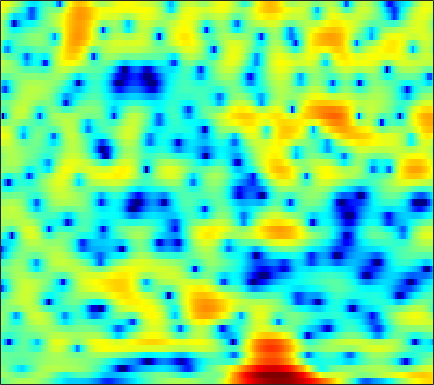

The file beside this chart, header and first rows:
-1.4299, -0.96026, -0.38723, 0.11413, 0.45559, 0.86483, 1.2183, 1.4326, 1.6585, 1.8234, 1.9358, 1.9783, 1.9853, 1.9313, 1.8402, 1.6623, 1.4141, 1.1725, 0.77852, 0.31524, -0.23754, -0.72426, -1.4507, -2.2341
1.076, 1.075, 0.9595, 0.7227, 0.4705, 0.05434, -0.4079, -0.7487, -1.111, -1.271, -1.172, -0.9305, -0.4422, 0.1391, 0.5729, 1.087, 1.488, 1.693, 1.828, 1.803, 1.604, 1.337, 0.8293, 0.1459
0.3028, 0.02642, -0.4776, -1.162, -1.804, -2.854, -4.128, -5.212, -6.667, -7.668, -7.575, -6.764, -5.211, -3.619, -2.538, -1.295, -0.2838, 0.3364, 1.002, 1.503, 1.863, 2.053, 2.212, 2.288
-0.8148, -0.8986, -1.046, -1.226, -1.376, -1.579, -1.771, -1.89, -1.999, -2.024, -1.95, -1.83, -1.594, -1.289, -1.027, -0.6514, -0.2666, 0.01156, 0.3598, 0.6743, 0.9444, 1.117, 1.307, 1.448
-1.136, -1.183, -1.25, -1.315, -1.356, -1.398, -1.421, -1.42, -1.399, -1.365, -1.316, -1.267, -1.187, -1.077, -0.9671, -0.7804, -0.54, -0.3288, -0.006774, 0.3515, 0.7141, 0.9727, 1.28, 1.524
-1.921, -2.376, -2.944, -3.316, -3.372, -3.151, -2.696, -2.303, -1.837, -1.534, -1.444, -1.535, -1.876, -2.446, -2.986, -3.701, -4.059, -3.87, -2.956, -1.594, -0.1761, 0.7934, 1.881, 2.715
-4.295, -6.28, -10.42, -18.34, -19.57, -11.23, -6.925, -4.912, -3.134, -2.082, -1.597, -1.572, -1.99, -2.957, -4.114, -6.267, -8.646, -9.08, -6.677, -3.529, -0.9609, 0.5452, 2.101, 3.229
-2.204, -2.718, -3.33, -3.723, -3.811, -3.639, -3.206, -2.796, -2.253, -1.778, -1.406, -1.212, -1.057, -0.9988, -0.9965, -0.9774, -0.8825, -0.7192, -0.3553, 0.1451, 0.711, 1.124, 1.627, 2.031
-0.4499, -0.7832, -1.214, -1.598, -1.829, -2.028, -2.075, -2.008, -1.786, -1.446, -1.022, -0.6849, -0.2391, 0.1755, 0.4552, 0.7859, 1.059, 1.224, 1.393, 1.504, 1.541, 1.512, 1.402, 1.202
0.7175, 0.1961, -0.6665, -1.733, -2.654, -3.952, -5.038, -5.361, -4.823, -3.497, -1.96, -0.8823, 0.3517, 1.33, 1.909, 2.485, 2.854, 3.014, 3.072, 2.959, 2.681, 2.362, 1.773, 0.9707
0.7383, 0.4181, -0.3505, -1.595, -2.941, -5.491, -9.032, -11.12, -8.943, -4.996, -2.02, -0.3866, 1.234, 2.349, 2.925, 3.397, 3.585, 3.572, 3.369, 2.983, 2.449, 1.965, 1.185, 0.247
-0.5629, -0.1698, 0.1084, 0.1787, 0.1325, 0.03779, 0.01003, 0.1042, 0.4446, 0.9859, 1.607, 2.039, 2.493, 2.74, 2.767, 2.564, 2.084, 1.545, 0.6045, -0.5269, -1.716, -2.516, -3.297, -3.658
-1.457, -0.8521, -0.1309, 0.4973, 0.9237, 1.446, 1.925, 2.248, 2.645, 2.973, 3.196, 3.276, 3.234, 2.98, 2.624, 1.89, 0.7896, -0.3408, -2.36, -5.224, -9.629, -15.24, -26.5, -13.54
-4.145, -3.602, -2.638, -1.533, -0.6892, 0.3667, 1.302, 1.906, 2.563, 3.039, 3.333, 3.437, 3.394, 3.145, 2.808, 2.153, 1.253, 0.4127, -0.9189, -2.432, -3.973, -4.95, -5.749, -5.809
-15.45, -13.2, -8.747, -5.328, -3.347, -1.288, 0.2758, 1.2, 2.147, 2.819, 3.26, 3.449, 3.528, 3.426, 3.237, 2.848, 2.319, 1.85, 1.125, 0.338, -0.4974, -1.137, -1.974, -2.826
-8.453, -7.771, -5.912, -3.828, -2.405, -0.794, 0.4971, 1.267, 2.06, 2.618, 2.963, 3.094, 3.128, 3.025, 2.881, 2.609, 2.272, 1.98, 1.551, 1.062, 0.4995, 0.00444, -0.795, -1.834
-2.369, -2.049, -1.462, -0.7559, -0.1954, 0.5096, 1.122, 1.486, 1.827, 1.99, 1.961, 1.824, 1.51, 1.085, 0.7364, 0.3112, -0.002249, -0.1331, -0.1604, -0.1053, -0.04108, -0.03936, -0.1576, -0.4294
-1.201, -0.8839, -0.4169, 0.08513, 0.4499, 0.8956, 1.239, 1.402, 1.456, 1.276, 0.8161, 0.268, -0.7855, -2.255, -3.629, -5.607, -6.89, -6.636, -5.014, -3.134, -1.574, -0.6621, 0.2419, 0.8689
-3.567, -3.085, -2.321, -1.505, -0.9262, -0.2362, 0.2965, 0.5704, 0.7352, 0.6315, 0.2204, -0.3382, -1.493, -3.228, -5.048, -8.277, -11.22, -10.37, -6.781, -3.748, -1.551, -0.3198, 0.9197, 1.795
-11.28, -9.608, -7.332, -5.36, -4.122, -2.771, -1.716, -1.103, -0.5028, -0.1342, 0.001946, -0.04814, -0.282, -0.6657, -0.9896, -1.364, -1.481, -1.348, -0.8821, -0.2196, 0.5085, 1.025, 1.633, 2.098
-16.21, -13.21, -9.999, -7.676, -6.281, -4.74, -3.431, -2.566, -1.561, -0.7189, -0.06759, 0.3141, 0.6833, 0.9085, 1.012, 1.092, 1.138, 1.178, 1.241, 1.339, 1.446, 1.536, 1.644, 1.741
-8.046, -7.91, -7.641, -7.364, -7.063, -6.358, -5.147, -3.989, -2.373, -0.8923, 0.3313, 1.071, 1.8, 2.264, 2.454, 2.531, 2.416, 2.232, 1.886, 1.49, 1.094, 0.8442, 0.6115, 0.536
-3.098, -3.838, -5.493, -8.338, -12.15, -20.65, -11.44, -6.646, -2.623, 0.002037, 1.828, 2.796, 3.653, 4.103, 4.189, 3.994, 3.467, 2.831, 1.675, 0.1497, -1.606, -2.854, -3.8, -3.541
0.4583, -0.01845, -0.8853, -1.904, -2.574, -2.878, -2.098, -0.9957, 0.5983, 1.99, 3.061, 3.621, 4.072, 4.181, 4.048, 3.559, 2.694, 1.76, 0.02338, -2.486, -6.244, -10.59, -17.33, -11.35
1.659, 1.641, 1.58, 1.475, 1.444, 1.485, 1.653, 1.838, 2.123, 2.384, 2.537, 2.55, 2.434, 2.132, 1.805, 1.21, 0.4518, -0.2199, -1.22, -2.353, -3.511, -4.268, -4.917, -5.158
2.158, 2.357, 2.545, 2.652, 2.692, 2.707, 2.665, 2.582, 2.401, 2.121, 1.694, 1.295, 0.6334, -0.1498, -0.7742, -1.558, -2.197, -2.537, -2.79, -2.872, -2.868, -2.844, -2.811, -2.825
2.099, 2.422, 2.719, 2.917, 2.978, 2.955, 2.805, 2.609, 2.203, 1.591, 0.7673, -0.03852, -1.409, -3.149, -4.748, -7.086, -8.81, -8.767, -7.226, -5.3, -3.678, -2.721, -1.768, -1.085
0.9576, 1.301, 1.632, 1.826, 1.902, 1.896, 1.772, 1.592, 1.208, 0.6284, -0.196, -1.026, -2.47, -4.455, -6.448, -10.04, -13.82, -13.23, -9.171, -5.798, -3.41, -2.061, -0.68, 0.3172
-1.152, -1.033, -0.9063, -0.8487, -0.7864, -0.6935, -0.6164, -0.6115, -0.6902, -0.8782, -1.253, -1.619, -2.234, -2.932, -3.443, -3.96, -4.12, -3.906, -3.232, -2.202, -1.092, -0.3024, 0.6624, 1.456
-3.643, -4.217, -4.978, -5.378, -5.298, -4.732, -3.969, -3.447, -2.93, -2.651, -2.565, -2.574, -2.638, -2.658, -2.589, -2.402, -2.031, -1.645, -0.9946, -0.269, 0.4915, 1.064, 1.771, 2.406
-5.183, -7.372, -12.29, -21.5, -16.98, -10.14, -6.832, -5.367, -4.298, -3.98, -4.078, -4.367, -4.707, -4.732, -4.428, -3.63, -2.605, -1.821, -0.8077, 0.08915, 0.9111, 1.494, 2.223, 2.903
-1.877, -2.897, -4.313, -5.2, -5.126, -4.325, -3.386, -2.971, -2.955, -3.642, -5.325, -7.408, -11.98, -16.63, -12.9, -7.848, -4.792, -3.273, -1.967, -1.101, -0.4468, 0.007674, 0.7552, 1.67
0.82, 0.8682, 0.8216, 0.8113, 0.792, 0.7353, 0.6323, 0.4063, -0.1579, -1.087, -2.511, -3.812, -5.684, -6.655, -6.384, -5.204, -4.112, -3.646, -3.664, -4.386, -5.856, -7.093, -7.172, -4.578
0.3754, 0.9633, 1.508, 1.84, 1.964, 2.009, 1.886, 1.696, 1.3, 0.7387, 0.1227, -0.3923, -1.024, -1.546, -1.869, -2.186, -2.614, -3.127, -4.108, -5.707, -8.173, -10.38, -11.19, -7.839
-0.1895, 0.5596, 1.285, 1.71, 1.894, 1.974, 1.873, 1.722, 1.436, 1.074, 0.6686, 0.3545, -0.05562, -0.466, -0.7653, -1.218, -1.717, -2.138, -2.758, -3.455, -4.015, -4.24, -4.193, -3.647
1.079, 1.566, 2.006, 2.215, 2.238, 2.09, 1.816, 1.535, 1.116, 0.7127, 0.317, 0.08443, -0.1842, -0.4122, -0.5654, -0.8177, -1.107, -1.356, -1.79, -2.245, -2.72, -3.052, -3.357, -3.419
3.546, 3.672, 3.655, 3.444, 3.132, 2.533, 1.745, 1.042, 0.03574, -0.8839, -1.468, -1.641, -1.522, -1.193, -0.9513, -0.6808, -0.6117, -0.718, -1.068, -1.664, -2.586, -3.503, -4.978, -6.598
5.378, 5.213, 4.842, 4.258, 3.661, 2.595, 1.057, -0.4686, -3.202, -6.977, -10.37, -9.463, -6.032, -3.461, -2.151, -1.018, -0.4407, -0.309, -0.4384, -1.014, -2.015, -3.155, -5.46, -9.31
4.389, 4.026, 3.568, 3.058, 2.595, 1.74, 0.5191, -0.7126, -2.866, -5.548, -7.429, -7.181, -5.298, -3.478, -2.479, -1.673, -1.223, -1.051, -1.028, -1.146, -1.395, -1.657, -2.08, -2.424
0.4629, -0.1639, -0.2748, 0.205, 0.6227, 0.9925, 1.089, 0.949, 0.5563, 0.03724, -0.4011, -0.6764, -0.9469, -1.209, -1.53, -2.107, -2.778, -3.176, -3.393, -2.985, -2.292, -1.68, -0.9218, -0.225
-9.589, -23.22, -9.198, -3.459, -1.148, 0.8112, 1.997, 2.507, 2.845, 2.892, 2.654, 2.328, 1.603, 0.505, -0.6863, -2.922, -6.513, -10.71, -15.92, -9.254, -4.799, -2.692, -0.8044, 0.4094
-1.927, -2.542, -2.279, -1.121, -0.1519, 1.069, 2.008, 2.547, 3.026, 3.238, 3.167, 2.936, 2.371, 1.455, 0.5413, -1.042, -2.947, -4.258, -5.084, -4.286, -2.827, -1.781, -0.7649, -0.2318
-0.7082, -0.981, -1.032, -0.7296, -0.3118, 0.3491, 1.03, 1.513, 2.046, 2.402, 2.586, 2.581, 2.423, 2.085, 1.736, 1.183, 0.6336, 0.2554, -0.07771, -0.2342, -0.2646, -0.2934, -0.4496, -0.8299
-3.334, -3.851, -3.992, -3.517, -2.818, -1.727, -0.6077, 0.1395, 0.9834, 1.643, 2.115, 2.352, 2.515, 2.546, 2.485, 2.339, 2.139, 1.962, 1.72, 1.443, 1.128, 0.8244, 0.3118, -0.3734
-9.345, -12.93, -15.28, -10.6, -7.492, -4.489, -2.359, -1.154, 0.08015, 0.9971, 1.652, 2.018, 2.348, 2.54, 2.612, 2.626, 2.557, 2.478, 2.308, 2.088, 1.796, 1.532, 1.095, 0.5289
-6.781, -8.294, -8.928, -7.417, -5.766, -3.738, -2.125, -1.172, -0.1725, 0.5589, 1.087, 1.376, 1.659, 1.834, 1.918, 1.961, 1.946, 1.903, 1.811, 1.696, 1.555, 1.439, 1.245, 0.9904
-1.272, -1.594, -1.79, -1.668, -1.448, -1.028, -0.6169, -0.3472, -0.07372, 0.103, 0.2106, 0.2501, 0.2906, 0.322, 0.3271, 0.3183, 0.2871, 0.2241, 0.153, 0.09719, 0.1228, 0.196, 0.3779, 0.6259
1.755, 1.536, 1.244, 0.9839, 0.8045, 0.5393, 0.2165, -0.0804, -0.5829, -1.162, -1.75, -2.107, -2.413, -2.459, -2.406, -2.323, -2.393, -2.572, -2.983, -3.425, -3.552, -3.238, -2.262, -0.9699
2.807, 2.442, 1.919, 1.389, 1.016, 0.4302, -0.2808, -0.9975, -2.3, -4.108, -6.557, -8.501, -9.857, -8.535, -7.03, -5.606, -5.165, -5.433, -6.951, -10.25, -16.93, -16.03, -8.152, -3.576
1.151, 0.2616, -0.8074, -1.534, -1.797, -1.972, -2.227, -2.633, -3.664, -5.459, -8.299, -11.25, -13.54, -10.61, -8.088, -5.976, -4.917, -4.744, -5.181, -6.079, -6.616, -6.157, -4.277, -1.95
-2.213, -5.125, -10.21, -12.06, -9.324, -6.08, -4.272, -3.519, -3.102, -3.177, -3.447, -3.633, -3.665, -3.35, -2.92, -2.377, -1.919, -1.761, -1.639, -1.613, -1.617, -1.487, -1.119, -0.5482
-0.9596, -3.087, -5.913, -7.012, -6.295, -4.66, -3.287, -2.502, -1.759, -1.244, -0.9018, -0.6666, -0.3784, -0.07635, 0.1045, 0.3553, 0.4817, 0.5311, 0.4501, 0.1845, -0.3019, -0.8283, -1.835, -3.116
1.75, 0.6264, -0.7149, -1.728, -2.205, -2.545, -2.509, -2.365, -2.02, -1.566, -1.112, -0.7897, -0.375, -0.003779, 0.2234, 0.4894, 0.6465, 0.7108, 0.6062, 0.2737, -0.327, -1.107, -2.739, -5.473
1.947, 0.8114, -0.8353, -2.561, -3.83, -5.261, -6.037, -6.067, -5.528, -4.737, -3.93, -3.434, -2.861, -2.394, -2.035, -1.628, -1.196, -0.9445, -0.6456, -0.4609, -0.446, -0.5343, -0.748, -0.9404
1.893, 0.5978, -1.608, -4.567, -7.633, -13.68, -21.68, -16.13, -10.98, -8.461, -7.114, -6.559, -6.218, -6.011, -5.766, -5.203, -4.341, -3.601, -2.563, -1.629, -0.8678, -0.3528, 0.254, 0.8446
3.279, 2.235, 0.503, -1.683, -3.549, -6.082, -7.775, -8.009, -7.575, -7.21, -7.441, -8.07, -9.682, -12.02, -13.7, -12.76, -9.563, -7.191, -4.78, -2.94, -1.517, -0.6832, 0.2097, 0.9479
5.162, 4.625, 3.703, 2.608, 1.72, 0.5516, -0.5555, -1.326, -2.312, -3.393, -4.794, -6.189, -8.659, -11.95, -14.07, -13.28, -9.923, -7.659, -5.249, -3.429, -2.079, -1.362, -0.7147, -0.4015
5.628, 5.442, 5.019, 4.445, 3.929, 3.135, 2.258, 1.532, 0.4658, -0.7614, -2.122, -3.215, -4.715, -6.049, -6.816, -7.208, -6.957, -6.357, -5.295, -4.199, -3.256, -2.751, -2.481, -2.851
